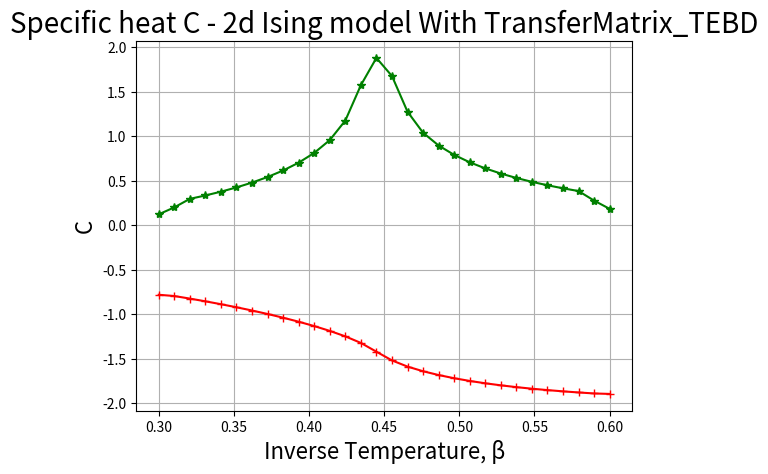

This chart was generated by the following Python code:
# -*- coding: utf-8 -*-
"""
Created on Fri Apr  5 20:08:17 2024

@author: Souvignon
"""

import numpy as np
import matplotlib.pyplot as plt


# \tau ~ \beta
# for : exp(-\beta H)
# FreeE ~ -KT ln(Z) ~ (-1/\beta) ln(Z)
# FreeE ~ (-1/((i+1)*0.010)) ln(Z)

# InternalE ~ FreeE * ((i+1)*0.010)
# dfdx = np.gradient(InternalE,0.010)
# d2fdx2 = np.gradient(dfdx,0.010)    
TRG_FreeE = \
    [-2.635196902667435559,
-2.573435395314507268,
-2.516564103549669973,
-2.464176788748784652,
-2.415919147792111144,
-2.371482217944389959,
-2.330597099524018390,
-2.293030948933557411,
-2.258584156622415406,
-2.227088895342361319e+00,
-2.198409415165320624e+00,
-2.172445295873458360e+00,
-2.149140684483680452e+00,
-2.128509835002935890e+00,
-2.110745310872728098e+00,
-2.096407727822293232e+00,
-2.084502698975942536e+00,
-2.074378602978998565e+00,
-2.065675827867783809e+00,
-2.058141876438006168e+00,
-2.051585568185311903e+00,
-2.045856333440933650e+00,
-2.040832667723459615e+00,
-2.036414827240766723e+00,
-2.032519905995671117e+00,
-2.029078325009565642e+00,
-2.026031236320437579e+00,
-2.023328549088077910e+00,
-2.020927396212139904e+00,
-2.018790920986767823e+00,
]


Test_observation_FreeE = \
    [-2.6036772416132976, -2.57343539626973, -2.544415168794959, -2.5165641053366663, -2.489833227786511, -2.464176792016772, -2.4395520707411547, -2.4159191590232183, -2.393240800820996, -2.371482235316788, -2.350611062152508, -2.330597125094598, -2.311412414117446, -2.293030986461373, -2.2754289079537737, -2.258584216878177, -2.242476914096705, -2.2270889852500892, -2.2124044641598726, -2.198409551937361, -2.185092815522652, -2.1724455061131835, -2.1604620705258677, -2.1491409978464517, -2.138486309552488, -2.12851047053151, -2.1192412364599216, -2.110746544221862, -2.1032021664609064, -2.096408384661627, -2.0902039382992825, -2.0845030714528994, -2.0792441582777803, -2.074378815023721, -2.069867283018216, -2.0656759676390912, -2.0617759442164125, -2.0581419699671177, -2.054751789699359, -2.051585625390038, -2.04862578763372, -2.0458563716130116, -2.043263013853027, -2.0408326940364234, -2.03855357106061, -2.0364148456843973, -2.034406644193191, -2.0325199189455874, -2.0307463626621107, -2.029078334036171, -2.0275087927702033, -2.026031242529542, -2.0246396806077334, -2.023328553315446, -2.0220927162894977, -2.0209273990536696, -2.01982817326917, -2.0187909242144997, -2.017811825090174, -2.0168873138141286]
True_FreeE = \
    [-2.635196903170878, -2.57343539626973, -2.5165641053366663, -2.464176792016772, -2.4159191590232183, -2.371482235316789, -2.330597125094598, -2.2930309864613725, -2.258584216878178, -2.2270889852500897, -2.1984095519373623, -2.1724455061131844, -2.149140997844733, -2.128510213178903, -2.110318233007635, -2.0964082936411534, -2.0845030714507935, -2.074378815023981, -2.065675967639089, -2.0581419699669943, -2.0515856253899276, -2.045856371613164, -2.0408326940364443, -2.03641484568439, -2.0325199189455563, -2.0290783340361807, -2.0260312425296734, -2.0233285533154004, -2.0209273990536336, -2.0187909242144895]
FreeE = True_FreeE

FreeE = \
    [-2.6351969031708764, -2.573435396269732, -2.51656410533667, -2.4641767920167754, -2.4159191590232196, -2.3714822353167913, -2.3305971250945956, -2.2930309864613725, -2.258584216878176, -2.227088985250091, -2.198409551937366, -2.1724455061131853, -2.1491409978464517, -2.1285104705315114, -2.1107413140474858, -2.0964083846615633, -2.0845030714527764, -2.07437881502391, -2.065675967639155, -2.0581419699669965, -2.0515856253898352, -2.0458563716130547, -2.0408326940363306, -2.036414845684341, -2.0325199189454732, -2.0290783340361735, -2.026031242529615, -2.0233285533153715, -2.020927399053601, -2.0187909242144904]
FreeE = \
    [-2.635196903170875, -2.5734353962697307, -2.5165641053366676, -2.4641767920167736, -2.4159191590232214, -2.371482235316792, -2.3305971250945956, -2.2930309864613756, -2.2585842168781745, -2.22708898525009, -2.1984095519373668, -2.172445506113185, -2.1491409978464535, -2.128510470531511, -2.11074660386692, -2.096408384661559, -2.0845030714527795, -2.0743788150239113, -2.0656759676391547, -2.0581419699669983, -2.051585625389838, -2.0458563716130524, -2.040832694036331, -2.036414845684344, -2.032519918945475, -2.029078334036174, -2.026031242529617, -2.0233285533153698, -2.0209273990536025, -2.01879092421449]

beta = \
    np.linspace(0.3,0.6,len(FreeE))
    # np.linspace(0.30,0.60,len(FreeE))
       
      # np.linspace(0.30,0.60,len(FreeE))\
          

InternalE = []

for i in range(len(FreeE)):
    InternalE.append(
        (beta[i]) * FreeE[i]
        )

dfdx = np.gradient(InternalE,beta[1]-beta[0])
d2fdx2 = np.gradient(dfdx,beta[1]-beta[0]) 
   
Cv = []
for i in range(len(FreeE)):
    Cv.append(
        -(beta[i])*(beta[i])*d2fdx2[i]
        )

## 画图:能量
plt.plot(
    np.linspace(0.30,0.60,len(dfdx)),
    dfdx,
    marker="+",
    color ='r' 
    )
plt.grid(True)
# plt.scatter(
#     np.linspace(0.30,0.60,len(dfdx)),
#     dfdx)

plt.title('Internal energy - 2d Ising model With TransferMatrix_TEBD', fontsize=20)
plt.xlabel('Inverse Temperature, β', fontsize=16)
plt.ylabel('E', fontsize=16)
plt.show()

## 画图:热容
plt.plot(
    np.linspace(0.30,0.60,len(d2fdx2)),
    # - d2fdx2,
    Cv,
    marker = '*',
    color = 'g'
    )
plt.grid(True)
# plt.scatter(
#     np.linspace(0.30,0.60,len(d2fdx2)),
#     - d2fdx2
#     )
plt.title('Specific heat C - 2d Ising model With TransferMatrix_TEBD', fontsize=20)
plt.xlabel('Inverse Temperature, β', fontsize=16)
plt.ylabel('C', fontsize=16)

plt.show()